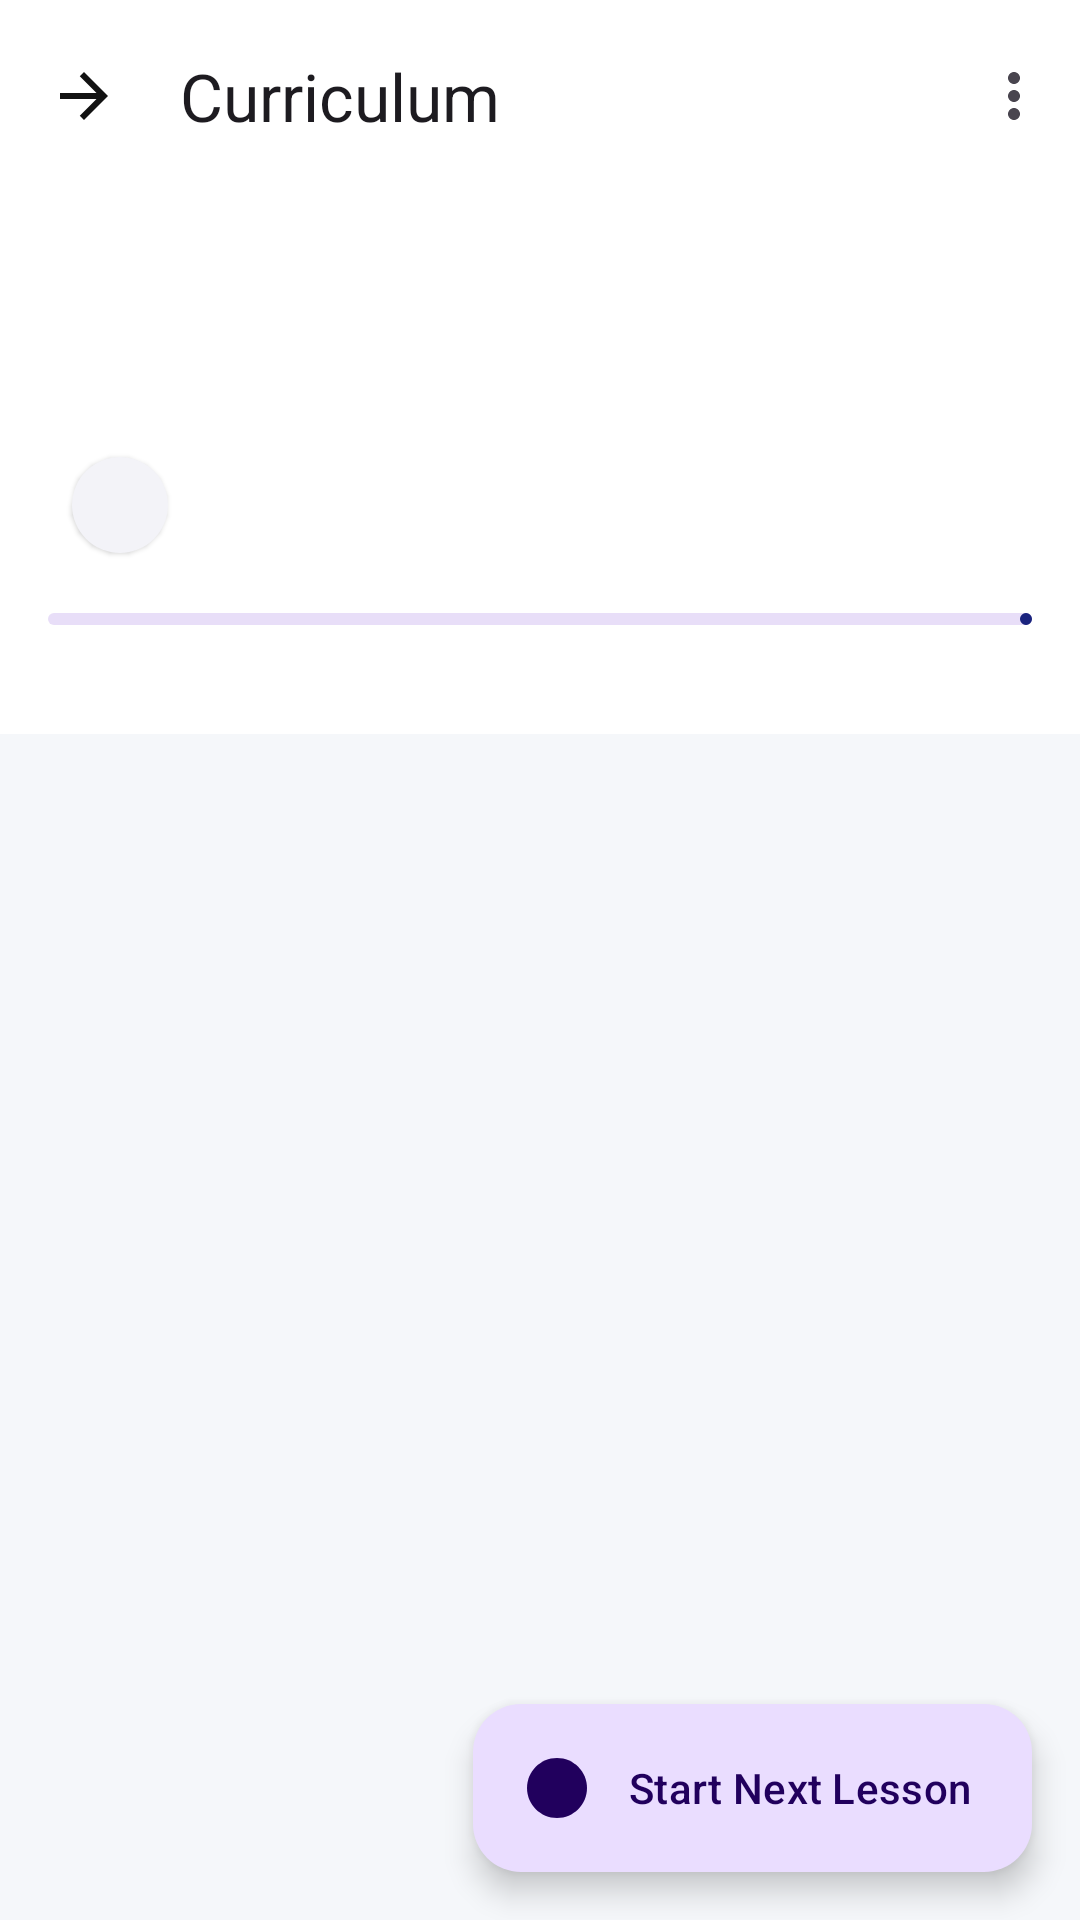

Here is an Android app screen rendered from its layout file. Give the layout XML and the strings, colors and styles it references.
<!-- AndroidManifest.xml: application theme Theme.LearnEveryday -->
<!-- res/layout/activity_curriculum_detail.xml -->
<?xml version="1.0" encoding="utf-8"?>
<androidx.coordinatorlayout.widget.CoordinatorLayout xmlns:android="http://schemas.android.com/apk/res/android"
    xmlns:app="http://schemas.android.com/apk/res-auto"
    xmlns:tools="http://schemas.android.com/tools"
    android:layout_width="match_parent"
    android:layout_height="match_parent"
    android:fitsSystemWindows="true">

    <com.google.android.material.appbar.AppBarLayout
        android:layout_width="match_parent"
        android:layout_height="wrap_content">

        <com.google.android.material.appbar.MaterialToolbar
            android:id="@+id/toolbar"
            android:layout_width="match_parent"
            android:layout_height="?attr/actionBarSize"
            app:navigationIcon="@drawable/ic_back"
            app:title="Curriculum"
            app:menu="@menu/menu_curriculum_detail" />

        <LinearLayout
            android:id="@+id/header"
            android:layout_width="match_parent"
            android:layout_height="wrap_content"
            android:orientation="vertical"
            android:padding="16dp">

            <TextView
                android:id="@+id/tvTitle"
                android:layout_width="match_parent"
                android:layout_height="wrap_content"
                android:textAppearance="?attr/textAppearanceTitleLarge"
                tools:text="Kotlin Fundamentals" />

            <TextView
                android:id="@+id/tvDescription"
                android:layout_width="match_parent"
                android:layout_height="wrap_content"
                android:layout_marginTop="4dp"
                android:textAppearance="?attr/textAppearanceBodyMedium"
                android:textColor="?attr/colorOnSurfaceVariant"
                tools:text="Learn the basics of Kotlin for Android development" />

            <LinearLayout
                android:layout_width="match_parent"
                android:layout_height="wrap_content"
                android:layout_marginTop="12dp"
                android:gravity="center_vertical"
                android:orientation="horizontal">

                <com.google.android.material.chip.Chip
                    android:id="@+id/chipDifficulty"
                    style="@style/Widget.Material3.Chip.Assist.Elevated"
                    android:layout_width="wrap_content"
                    android:layout_height="wrap_content"
                    tools:text="Intermediate" />

                <TextView
                    android:id="@+id/tvLessonCount"
                    android:layout_width="wrap_content"
                    android:layout_height="wrap_content"
                    android:layout_marginStart="12dp"
                    android:textAppearance="?attr/textAppearanceBodySmall"
                    android:textColor="?attr/colorOnSurfaceVariant"
                    tools:text="12 lessons" />

                <TextView
                    android:id="@+id/tvEstimatedTime"
                    android:layout_width="wrap_content"
                    android:layout_height="wrap_content"
                    android:layout_marginStart="12dp"
                    android:textAppearance="?attr/textAppearanceBodySmall"
                    android:textColor="?attr/colorOnSurfaceVariant"
                    tools:text="~ 10 hours" />
            </LinearLayout>

            <com.google.android.material.progressindicator.LinearProgressIndicator
                android:id="@+id/progressBar"
                android:layout_width="match_parent"
                android:layout_height="wrap_content"
                android:layout_marginTop="12dp"
                app:trackCornerRadius="6dp"
                tools:progress="40" />

            <TextView
                android:id="@+id/tvProgress"
                android:layout_width="wrap_content"
                android:layout_height="wrap_content"
                android:layout_marginTop="4dp"
                android:textAppearance="?attr/textAppearanceBodySmall"
                android:textColor="?attr/colorOnSurfaceVariant"
                tools:text="5 of 12 complete · 42%" />

            <com.google.android.material.chip.Chip
                android:id="@+id/chipGenerating"
                style="@style/Widget.Material3.Chip.Assist.Elevated"
                android:layout_width="wrap_content"
                android:layout_height="wrap_content"
                android:layout_marginTop="8dp"
                android:text="Generating…"
                android:visibility="gone"
                app:chipIcon="@drawable/ic_sync"
                app:chipIconVisible="true"/>

        </LinearLayout>
    </com.google.android.material.appbar.AppBarLayout>

    <FrameLayout
        android:layout_width="match_parent"
        android:layout_height="match_parent"
        app:layout_behavior="@string/appbar_scrolling_view_behavior">

        <androidx.recyclerview.widget.RecyclerView
            android:id="@+id/lessonsRecyclerView"
            android:layout_width="match_parent"
            android:layout_height="match_parent"
            tools:listitem="@layout/item_lesson_row"
            tools:itemCount="8" />

        
        <LinearLayout
            android:id="@+id/emptyStateLayout"
            android:layout_width="match_parent"
            android:layout_height="wrap_content"
            android:layout_gravity="center"
            android:orientation="vertical"
            android:padding="48dp"
            android:gravity="center"
            android:visibility="gone">

            <TextView
                android:layout_width="wrap_content"
                android:layout_height="wrap_content"
                android:text="No Lessons Yet"
                android:textAppearance="?attr/textAppearanceTitleLarge"
                android:textColor="?attr/colorOnSurface"
                android:textStyle="bold" />

            <TextView
                android:layout_width="wrap_content"
                android:layout_height="wrap_content"
                android:layout_marginTop="8dp"
                android:text="Tap the button below to generate lesson outlines"
                android:textAppearance="?attr/textAppearanceBodyMedium"
                android:textColor="?attr/colorOnSurfaceVariant"
                android:gravity="center" />

            <com.google.android.material.button.MaterialButton
                android:id="@+id/btnGenerateLessons"
                style="@style/Widget.Material3.Button.TonalButton"
                android:layout_width="wrap_content"
                android:layout_height="wrap_content"
                android:layout_marginTop="24dp"
                android:text="Generate Lessons"
                app:icon="@drawable/ic_sync" />

        </LinearLayout>

    </FrameLayout>

    <com.google.android.material.floatingactionbutton.ExtendedFloatingActionButton
        android:id="@+id/fabStartNext"
        android:layout_width="wrap_content"
        android:layout_height="wrap_content"
        android:layout_gravity="bottom|end"
        android:layout_margin="16dp"
        android:text="Start Next Lesson"
        app:icon="@drawable/ic_check_circle"
        app:layout_behavior="com.google.android.material.behavior.HideBottomViewOnScrollBehavior" />

</androidx.coordinatorlayout.widget.CoordinatorLayout>
<!-- res/layout/item_lesson_row.xml (included above) -->
<?xml version="1.0" encoding="utf-8"?>
<com.google.android.material.card.MaterialCardView xmlns:android="http://schemas.android.com/apk/res/android"
    xmlns:app="http://schemas.android.com/apk/res-auto"
    xmlns:tools="http://schemas.android.com/tools"
    android:layout_width="match_parent"
    android:layout_height="wrap_content"
    android:layout_marginHorizontal="16dp"
    android:layout_marginVertical="8dp"
    app:cardCornerRadius="@dimen/corner_radius_lg"
    app:cardElevation="1dp">

    <LinearLayout
        android:layout_width="match_parent"
        android:layout_height="wrap_content"
        android:orientation="vertical"
        android:padding="16dp">

        <LinearLayout
            android:layout_width="match_parent"
            android:layout_height="wrap_content"
            android:orientation="horizontal"
            android:gravity="center_vertical">

            <TextView
                android:id="@+id/tvOrder"
                android:layout_width="wrap_content"
                android:layout_height="wrap_content"
                android:textAppearance="?attr/textAppearanceLabelLarge"
                android:textColor="?attr/colorOnSurfaceVariant"
                tools:text="#1" />

            <TextView
                android:id="@+id/tvLessonTitle"
                android:layout_width="0dp"
                android:layout_height="wrap_content"
                android:layout_weight="1"
                android:layout_marginStart="8dp"
                android:textAppearance="?attr/textAppearanceTitleMedium"
                android:textColor="?attr/colorOnSurface"
                tools:text="Introduction to Kotlin" />

            <com.google.android.material.checkbox.MaterialCheckBox
                android:id="@+id/checkCompleted"
                android:layout_width="wrap_content"
                android:layout_height="wrap_content"
                android:checked="false" />
        </LinearLayout>

        <LinearLayout
            android:layout_width="match_parent"
            android:layout_height="wrap_content"
            android:layout_marginTop="8dp"
            android:gravity="center_vertical"
            android:orientation="horizontal">

            <TextView
                android:id="@+id/tvDuration"
                android:layout_width="wrap_content"
                android:layout_height="wrap_content"
                android:textAppearance="?attr/textAppearanceBodySmall"
                android:textColor="?attr/colorOnSurfaceVariant"
                tools:text="15 min" />

            <TextView
                android:id="@+id/tvStatus"
                android:layout_width="wrap_content"
                android:layout_height="wrap_content"
                android:layout_marginStart="12dp"
                android:textAppearance="?attr/textAppearanceBodySmall"
                android:textColor="?attr/colorOnSurfaceVariant"
                tools:text="Generated" />
        </LinearLayout>

    </LinearLayout>

</com.google.android.material.card.MaterialCardView>
<!-- resources referenced by this layout -->
<resources>
  <dimen name="corner_radius_lg">16dp</dimen>
  <!-- drawable ic_back (drawable) -->
  <vector xmlns:android="http://schemas.android.com/apk/res/android"
      android:width="24dp"
      android:height="24dp"
      android:viewportWidth="24"
      android:viewportHeight="24">
      <path
          android:fillColor="@color/text_primary"
          android:pathData="M12,4l-1.41,1.41L16.17,11H4v2h12.17l-5.58,5.59L12,20l8,-8z"/>
  </vector>
  <!-- drawable ic_sync (drawable) -->
  <?xml version="1.0" encoding="utf-8"?>
  <vector xmlns:android="http://schemas.android.com/apk/res/android"
      android:width="24dp"
      android:height="24dp"
      android:viewportWidth="24"
      android:viewportHeight="24">
      <path
          android:fillColor="@android:color/white"
          android:pathData="M12,4V1L8,5l4,4V6c3.31,0 6,2.69 6,6 0,1.01 -0.25,1.97 -0.7,2.8l1.46,1.46C19.54,15.03 20,13.57 20,12c0,-4.42 -3.58,-8 -8,-8zm0,14c-3.31,0 -6,-2.69 -6,-6 0,-1.01 0.25,-1.97 0.7,-2.8L5.24,7.74C4.46,8.97 4,10.43 4,12c0,4.42 3.58,8 8,8v3l4,-4 -4,-4v3z"/>
  </vector>
  <color name="text_primary">#121212</color>
  <color name="success">#00C853</color>
  <color name="white">#FFFFFF</color>
  <color name="primary">#1A237E</color>
  <color name="primary_dark">#0D1550</color>
  <color name="text_on_primary">#FFFFFF</color>
  <color name="secondary">#00BFA5</color>
  <color name="secondary_dark">#008E76</color>
  <color name="background">#F5F7FA</color>
  <color name="surface">#FFFFFF</color>
  <color name="surface_variant">#F0F2F5</color>
  <color name="text_secondary">#5F6368</color>
  <color name="error">#B00020</color>
  <style name="ShapeAppearance.App.SmallComponent" parent="ShapeAppearance.Material3.SmallComponent">
          <item name="cornerFamily">rounded</item>
          <item name="cornerSize">12dp</item>
      </style>
  <style name="ShapeAppearance.App.MediumComponent" parent="ShapeAppearance.Material3.MediumComponent">
          <item name="cornerFamily">rounded</item>
          <item name="cornerSize">16dp</item>
      </style>
  <style name="ShapeAppearance.App.LargeComponent" parent="ShapeAppearance.Material3.LargeComponent">
          <item name="cornerFamily">rounded</item>
          <item name="cornerSize">20dp</item>
      </style>
  <style name="Widget.App.CardView" parent="Widget.Material3.CardView.Elevated">
      <item name="cardCornerRadius">20dp</item>
      <item name="cardElevation">0dp</item>
      <item name="contentPadding">24dp</item>
      <item name="strokeWidth">0dp</item>
      <item name="rippleColor">@color/primary</item>
      <item name="cardBackgroundColor">@color/card_background</item>
      </style>
  <style name="TextAppearance.App.Headline1" parent="TextAppearance.Material3.HeadlineLarge">
          <item name="android:textSize">32sp</item>
          <item name="android:textColor">@color/text_primary</item>
          <item name="android:fontFamily">sans-serif</item>
          <item name="fontFamily">sans-serif</item>
          <item name="android:letterSpacing">0</item>
      </style>
  <style name="TextAppearance.App.Headline2" parent="TextAppearance.Material3.HeadlineMedium">
          <item name="android:textSize">24sp</item>
          <item name="android:textColor">@color/text_primary</item>
          <item name="android:fontFamily">sans-serif-medium</item>
          <item name="fontFamily">sans-serif-medium</item>
          <item name="android:letterSpacing">0</item>
      </style>
  <style name="TextAppearance.App.Body1" parent="TextAppearance.Material3.BodyLarge">
          <item name="android:textSize">16sp</item>
          <item name="android:textColor">@color/text_secondary</item>
          <item name="android:lineSpacingExtra">3dp</item>
      </style>
  <color name="card_background">#FFFFFF</color>
</resources>
